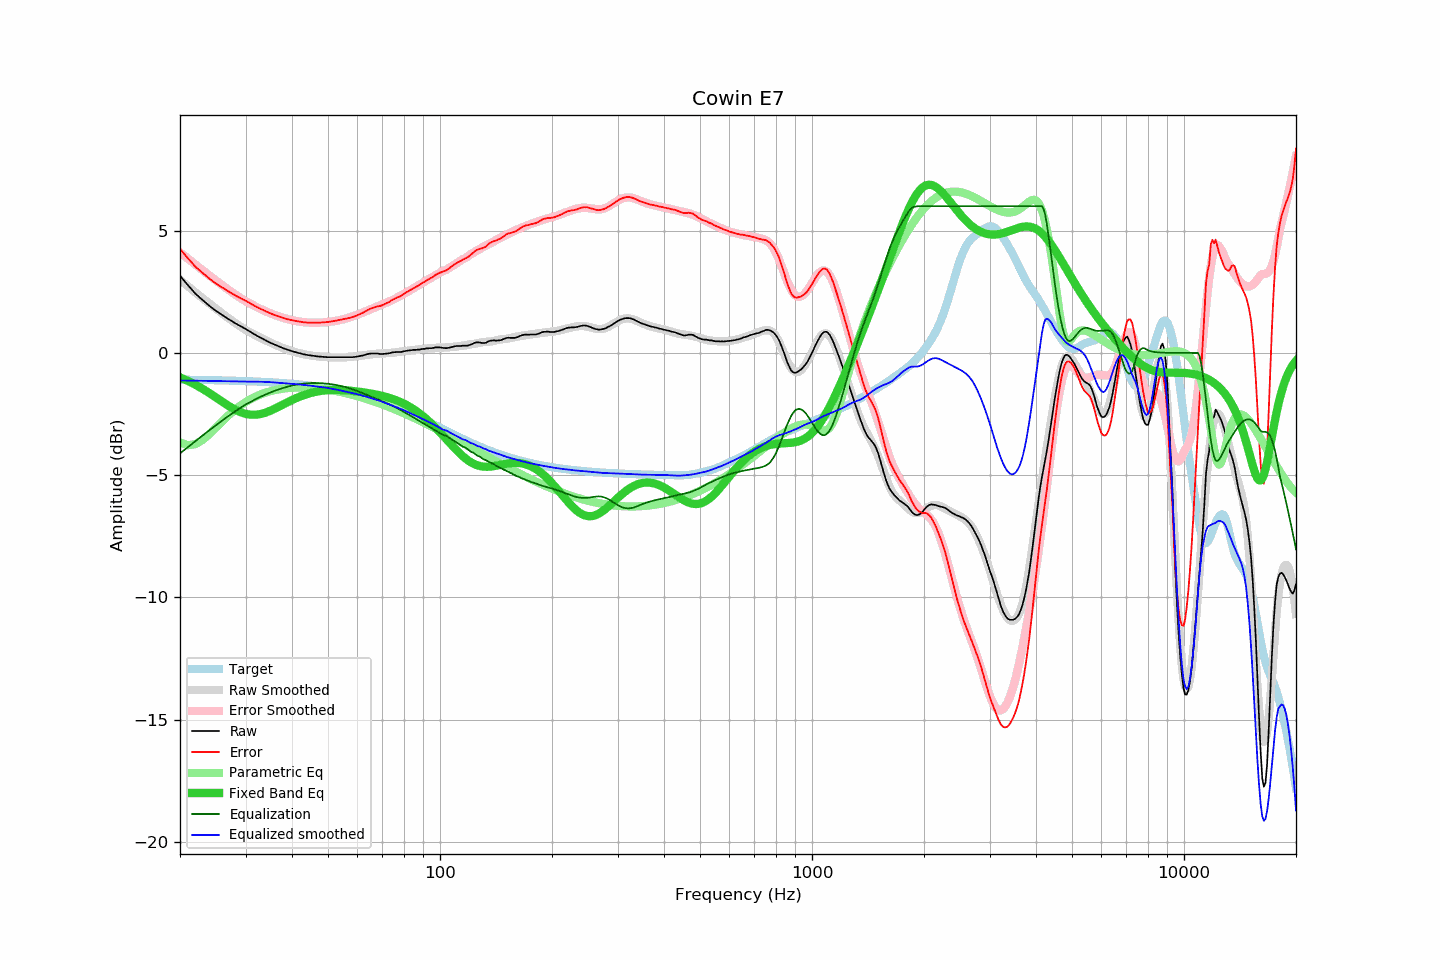

The file beside this chart, header and first rows:
frequency, raw, error, smoothed, error_smoothed, equalization, parametric_eq, equalized_raw, equalized_smoothed, target
20, 3.15, 4.25, 2.99, 4.11, -4.11, -1.00, -0.96, -1.13, -1.09
21, 2.77, 3.87, 2.72, 3.86, -3.86, -1.15, -1.08, -1.13, -1.10
22, 2.42, 3.53, 2.48, 3.61, -3.61, -1.30, -1.19, -1.14, -1.10
23, 2.16, 3.27, 2.24, 3.38, -3.38, -1.47, -1.22, -1.14, -1.11
24, 1.92, 3.04, 2.02, 3.16, -3.16, -1.65, -1.24, -1.15, -1.11
25, 1.71, 2.83, 1.80, 2.96, -2.96, -1.83, -1.24, -1.15, -1.12
26, 1.54, 2.67, 1.61, 2.76, -2.76, -2.00, -1.22, -1.16, -1.13
27, 1.38, 2.51, 1.42, 2.58, -2.58, -2.16, -1.20, -1.16, -1.13
28, 1.23, 2.37, 1.25, 2.41, -2.41, -2.31, -1.18, -1.17, -1.14
29, 1.10, 2.25, 1.09, 2.26, -2.26, -2.42, -1.16, -1.17, -1.15
30, 0.98, 2.14, 0.94, 2.12, -2.12, -2.49, -1.13, -1.18, -1.15
31, 0.85, 2.02, 0.82, 2.00, -2.00, -2.53, -1.15, -1.18, -1.16
32, 0.72, 1.89, 0.71, 1.89, -1.89, -2.53, -1.17, -1.18, -1.17
33, 0.61, 1.79, 0.61, 1.79, -1.79, -2.50, -1.18, -1.18, -1.18
34, 0.51, 1.70, 0.51, 1.70, -1.70, -2.44, -1.19, -1.19, -1.19
35, 0.41, 1.62, 0.42, 1.62, -1.62, -2.37, -1.21, -1.20, -1.20
36, 0.33, 1.55, 0.34, 1.55, -1.55, -2.28, -1.21, -1.21, -1.21
37, 0.25, 1.48, 0.26, 1.48, -1.48, -2.19, -1.23, -1.23, -1.23
38, 0.18, 1.42, 0.19, 1.43, -1.43, -2.10, -1.25, -1.24, -1.24
39, 0.12, 1.37, 0.13, 1.38, -1.38, -2.01, -1.26, -1.25, -1.25
40, 0.07, 1.34, 0.07, 1.34, -1.34, -1.93, -1.26, -1.27, -1.26
41, 0.02, 1.30, 0.02, 1.30, -1.30, -1.86, -1.28, -1.28, -1.28
42, -0.02, 1.28, -0.02, 1.28, -1.28, -1.79, -1.29, -1.30, -1.29
43, -0.06, 1.25, -0.05, 1.26, -1.26, -1.73, -1.31, -1.31, -1.31
44, -0.09, 1.24, -0.08, 1.24, -1.24, -1.68, -1.33, -1.33, -1.33
45, -0.11, 1.24, -0.11, 1.23, -1.23, -1.64, -1.34, -1.34, -1.34
46, -0.13, 1.23, -0.13, 1.23, -1.23, -1.60, -1.36, -1.36, -1.36
47, -0.15, 1.23, -0.15, 1.23, -1.23, -1.57, -1.38, -1.38, -1.38
48, -0.16, 1.24, -0.16, 1.24, -1.24, -1.55, -1.40, -1.40, -1.40
49, -0.17, 1.25, -0.17, 1.25, -1.25, -1.54, -1.42, -1.42, -1.42
50, -0.18, 1.26, -0.18, 1.26, -1.26, -1.52, -1.44, -1.44, -1.44
51, -0.18, 1.28, -0.18, 1.28, -1.28, -1.52, -1.46, -1.46, -1.46
52, -0.18, 1.31, -0.18, 1.30, -1.30, -1.51, -1.48, -1.49, -1.48
53, -0.18, 1.33, -0.19, 1.32, -1.32, -1.51, -1.50, -1.51, -1.51
54, -0.18, 1.35, -0.19, 1.35, -1.35, -1.52, -1.53, -1.54, -1.53
55, -0.18, 1.38, -0.19, 1.38, -1.38, -1.52, -1.55, -1.56, -1.56
56, -0.18, 1.40, -0.18, 1.41, -1.41, -1.53, -1.59, -1.59, -1.58
57, -0.18, 1.43, -0.17, 1.44, -1.44, -1.54, -1.62, -1.61, -1.61
58, -0.18, 1.46, -0.16, 1.48, -1.48, -1.55, -1.66, -1.64, -1.63
59, -0.17, 1.49, -0.14, 1.52, -1.52, -1.57, -1.69, -1.67, -1.66
60, -0.15, 1.54, -0.13, 1.56, -1.56, -1.58, -1.71, -1.69, -1.69
61, -0.13, 1.59, -0.11, 1.61, -1.61, -1.59, -1.73, -1.72, -1.72
62, -0.11, 1.64, -0.10, 1.65, -1.65, -1.61, -1.76, -1.75, -1.75
63, -0.08, 1.70, -0.09, 1.69, -1.69, -1.63, -1.77, -1.78, -1.77
64, -0.05, 1.76, -0.08, 1.74, -1.74, -1.64, -1.78, -1.81, -1.81
65, -0.03, 1.81, -0.06, 1.78, -1.78, -1.66, -1.81, -1.84, -1.84
66, -0.03, 1.84, -0.05, 1.82, -1.82, -1.68, -1.85, -1.87, -1.87
67, -0.03, 1.87, -0.04, 1.86, -1.86, -1.70, -1.89, -1.91, -1.90
68, -0.03, 1.90, -0.03, 1.90, -1.90, -1.72, -1.93, -1.94, -1.93
69, -0.05, 1.92, -0.03, 1.94, -1.94, -1.74, -1.99, -1.97, -1.96
70, -0.05, 1.95, -0.02, 1.98, -1.98, -1.76, -2.03, -2.00, -2.00
71, -0.04, 1.99, -0.02, 2.02, -2.02, -1.79, -2.06, -2.04, -2.03
72, -0.03, 2.04, -0.01, 2.06, -2.06, -1.81, -2.09, -2.07, -2.07
73, -0.02, 2.08, -0.01, 2.10, -2.10, -1.84, -2.12, -2.11, -2.10
74, 0.01, 2.15, -0.00, 2.14, -2.14, -1.87, -2.13, -2.14, -2.13
75, 0.02, 2.19, 0.01, 2.18, -2.18, -1.90, -2.16, -2.18, -2.17
76, 0.03, 2.24, 0.02, 2.23, -2.23, -1.93, -2.20, -2.21, -2.21
77, 0.03, 2.27, 0.03, 2.28, -2.28, -1.96, -2.24, -2.24, -2.24
78, 0.03, 2.31, 0.04, 2.32, -2.32, -2.00, -2.29, -2.28, -2.28
79, 0.04, 2.36, 0.06, 2.37, -2.37, -2.04, -2.33, -2.31, -2.31
... 553 more rows
